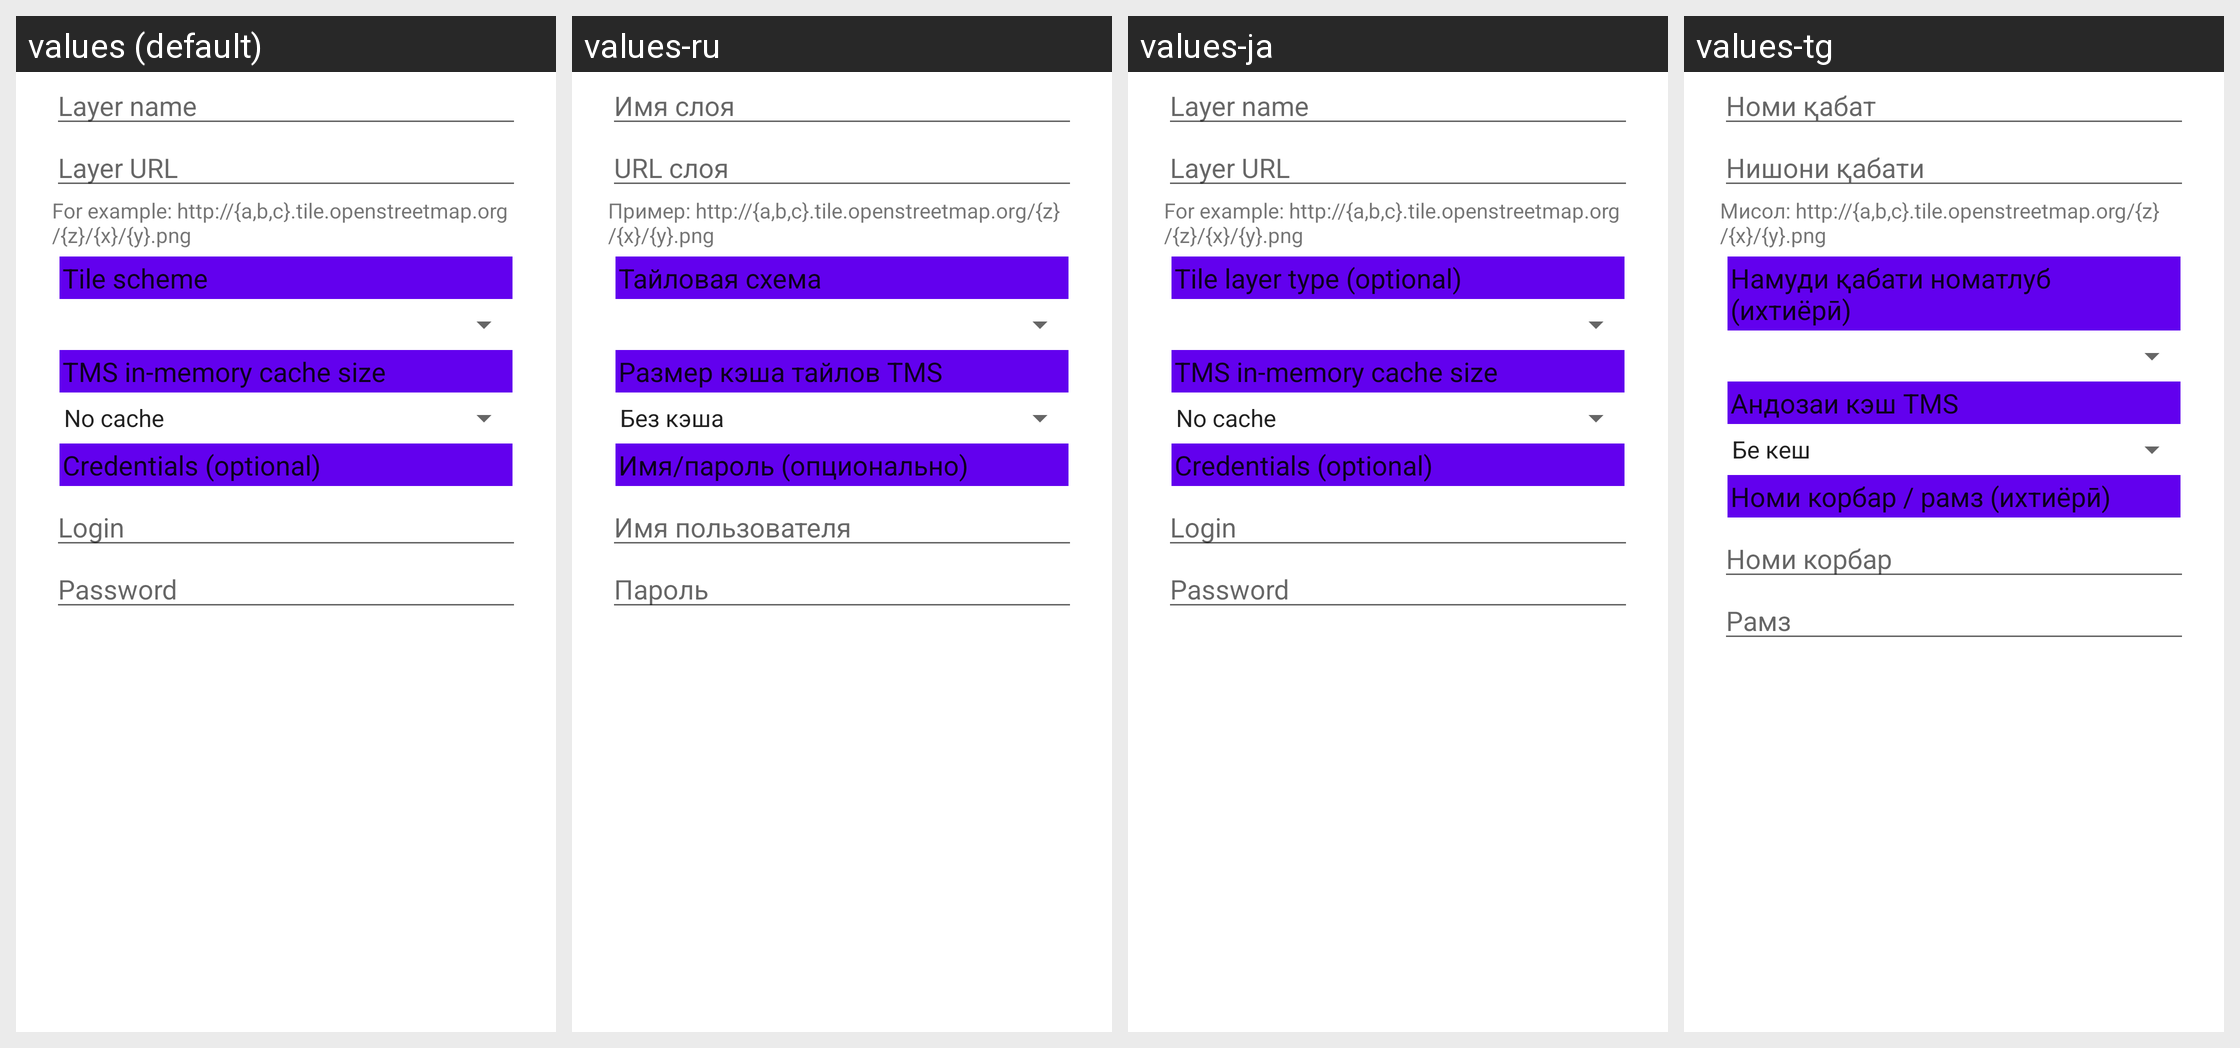

Strings drawn on this Android screen and how each of the app's shown locales translates them:
Android screen res/layout/dialog_create_tms.xml rendered under 4 locales, left to right: values (default), values-ru, values-ja, values-tg. Device: Nexus 5 (rendered at 1080×1920; each locale shown at half size, 540×960, under a caption strip naming it); theme Theme.MaterialComponents.DayNight.NoActionBar.
Other locales in the repository, not shown: values-cs, values-de, values-fr, values-hi, values-pt-rBR, values-uk.
Strings drawn on this screen, with the default value and each locale's value (text and hints the layout hard-codes, and strings that could not be matched under every locale, appear in the picture but are not listed):

layer_name
  values: Layer name
  values-ru: Имя слоя
  values-ja: Layer name
  values-tg: Номи қабат

layer_url
  values: Layer URL
  values-ru: URL слоя
  values-ja: Layer URL
  values-tg: Нишони қабати

layer_url_hint
  values: For example: http://{a,b,c}.tile.openstreetmap.org/{z}/{x}/{y}.png
  values-ru: Пример: http://{a,b,c}.tile.openstreetmap.org/{z}/{x}/{y}.png
  values-ja: For example: http://{a,b,c}.tile.openstreetmap.org/{z}/{x}/{y}.png
  values-tg: Мисол: http://{a,b,c}.tile.openstreetmap.org/{z}/{x}/{y}.png

layer_type_optional
  values: Tile scheme
  values-ru: Тайловая схема
  values-ja: Tile layer type (optional)
  values-tg: Намуди қабати номатлуб (ихтиёрӣ)

tms_layer_cache_size
  values: TMS in-memory cache size
  values-ru: Размер кэша тайлов TMS
  values-ja: TMS in-memory cache size
  values-tg: Андозаи кэш TMS

credentials_opt
  values: Credentials (optional)
  values-ru: Имя/пароль (опционально)
  values-ja: Credentials (optional)
  values-tg: Номи корбар / рамз (ихтиёрӣ)

user_name
  values: Login
  values-ru: Имя пользователя
  values-ja: Login
  values-tg: Номи корбар

password
  values: Password
  values-ru: Пароль
  values-ja: Password
  values-tg: Рамз
